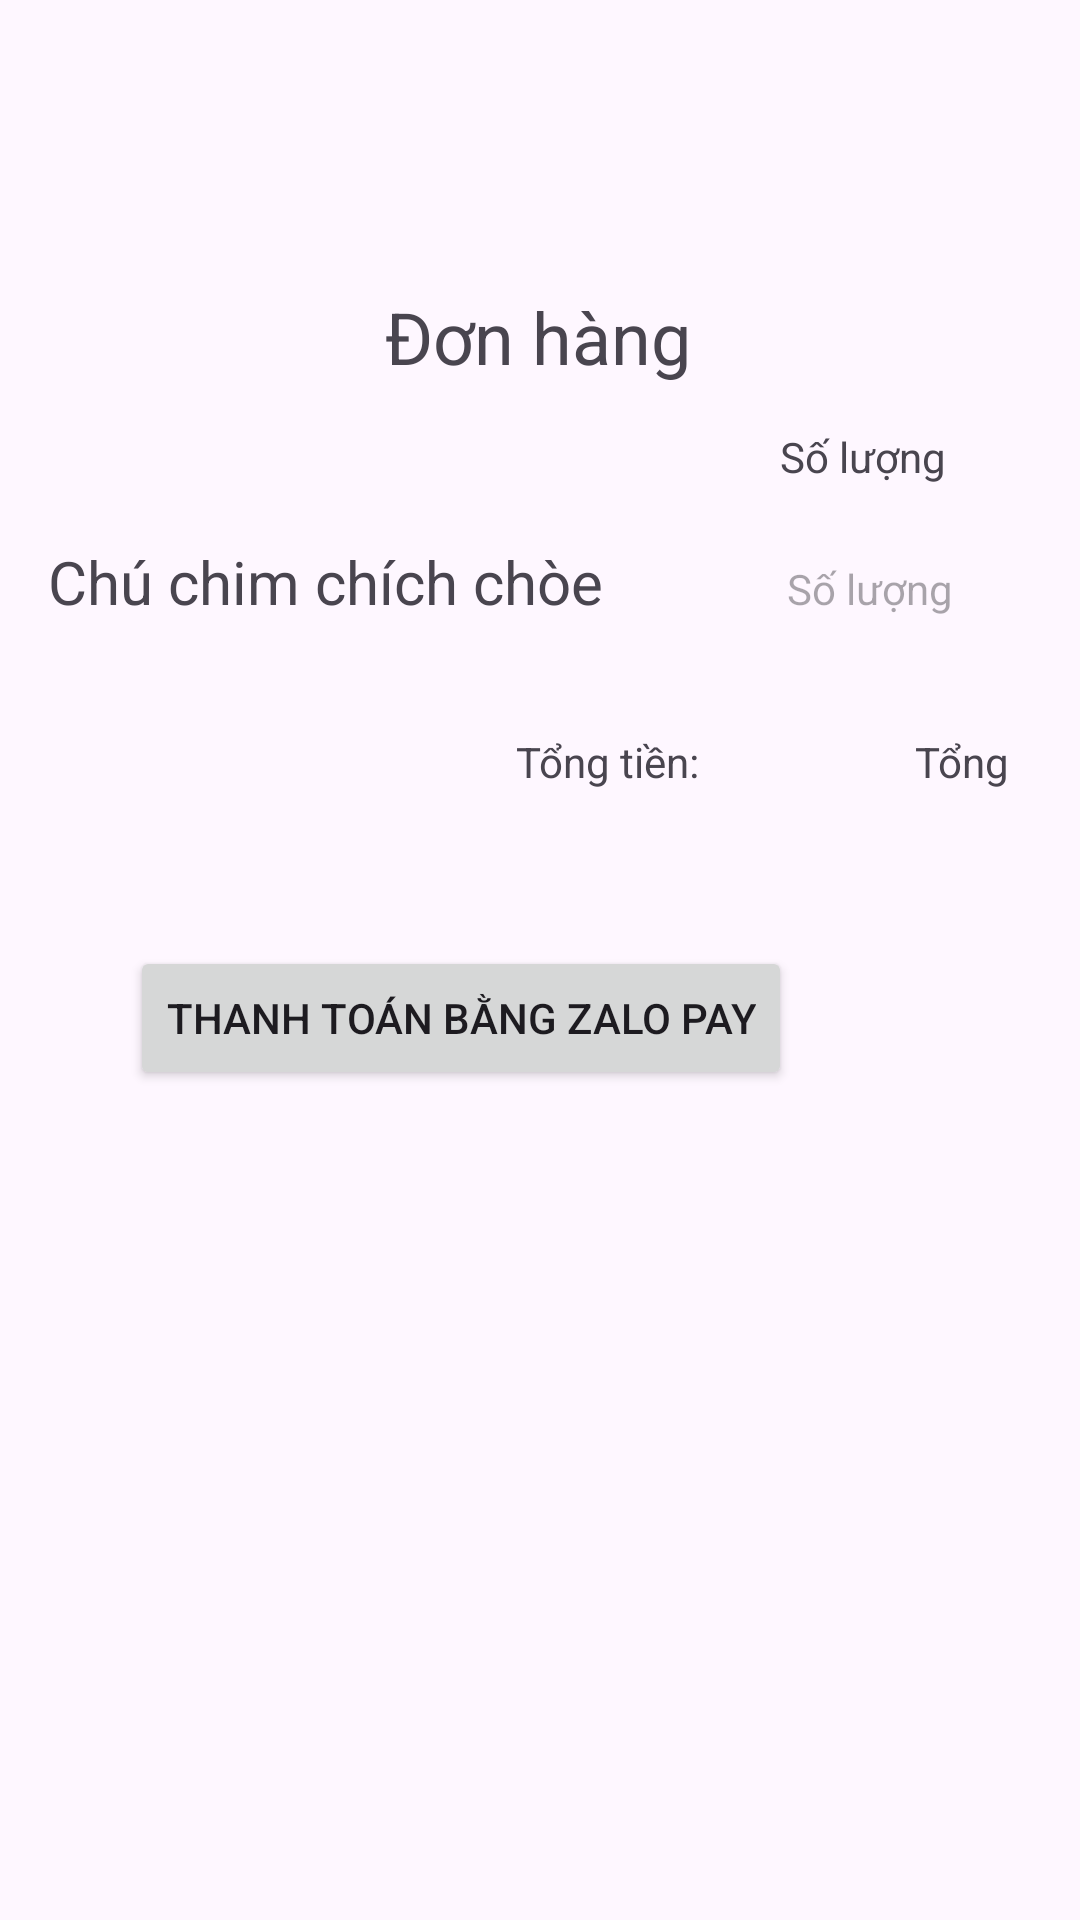

Android layout source for this screen:
<!-- AndroidManifest.xml: application theme Theme.ZaloPay1 -->
<!-- res/layout/order_payment.xml -->
<?xml version="1.0" encoding="utf-8"?>
<androidx.constraintlayout.widget.ConstraintLayout xmlns:android="http://schemas.android.com/apk/res/android"
    xmlns:app="http://schemas.android.com/apk/res-auto"
    xmlns:tools="http://schemas.android.com/tools"
    android:id="@+id/main"
    android:layout_width="match_parent"
    android:layout_height="match_parent"
    tools:context=".OrderPaymentActivity">

    <TextView
        android:id="@+id/textView"
        android:layout_width="wrap_content"
        android:layout_height="wrap_content"
        android:layout_marginTop="96dp"
        android:text="Đơn hàng"
        android:textSize="24sp"
        app:layout_constraintEnd_toEndOf="parent"
        app:layout_constraintHorizontal_bias="0.498"
        app:layout_constraintStart_toStartOf="parent"
        app:layout_constraintTop_toTopOf="parent" />

    <TextView
        android:id="@+id/textView2"
        android:layout_width="wrap_content"
        android:layout_height="wrap_content"
        android:layout_marginStart="16dp"
        android:layout_marginTop="52dp"
        android:text="Chú chim chích chòe"
        android:textSize="20sp"
        app:layout_constraintStart_toStartOf="parent"
        app:layout_constraintTop_toBottomOf="@+id/textView" />

    <TextView
        android:id="@+id/textView3"
        android:layout_width="101dp"
        android:layout_height="32dp"
        android:layout_marginTop="8dp"
        android:gravity="center"
        android:text="Số lượng"
        app:layout_constraintEnd_toEndOf="parent"
        app:layout_constraintHorizontal_bias="0.916"
        app:layout_constraintStart_toStartOf="parent"
        app:layout_constraintTop_toBottomOf="@+id/textView" />

    <TextView
        android:id="@+id/textViewSoluong"
        android:layout_width="101dp"
        android:layout_height="32dp"
        android:layout_marginTop="52dp"
        android:gravity="center"
        android:hint="Số lượng"
        app:layout_constraintEnd_toEndOf="parent"
        app:layout_constraintHorizontal_bias="0.925"
        app:layout_constraintStart_toStartOf="parent"
        app:layout_constraintTop_toBottomOf="@+id/textView" />

    <TextView
        android:id="@+id/textView4"
        android:layout_width="wrap_content"
        android:layout_height="wrap_content"
        android:layout_marginStart="172dp"
        android:layout_marginTop="116dp"
        android:gravity="center"
        android:text="Tổng tiền:"
        app:layout_constraintStart_toStartOf="parent"
        app:layout_constraintTop_toBottomOf="@+id/textView" />
    <TextView
        android:id="@+id/textViewTongTien"
        android:layout_width="wrap_content"
        android:layout_height="wrap_content"
        android:layout_marginTop="116dp"
        android:layout_marginEnd="24dp"
        android:gravity="center"
        android:text="Tổng"
        app:layout_constraintEnd_toEndOf="parent"
        app:layout_constraintTop_toBottomOf="@+id/textView" />

    <Button
        android:id="@+id/buttonThanhToan"
        android:layout_width="wrap_content"
        android:layout_height="wrap_content"
        android:layout_marginTop="52dp"
        android:layout_marginEnd="96dp"
        android:text="Thanh toán bằng Zalo Pay"
        app:layout_constraintEnd_toEndOf="parent"
        app:layout_constraintTop_toBottomOf="@+id/textViewTongTien" />

</androidx.constraintlayout.widget.ConstraintLayout>
<!-- resources referenced by this layout -->
<resources>
  <style name="Theme.ZaloPay1" parent="Base.Theme.ZaloPay1" />
  <style name="Base.Theme.ZaloPay1" parent="Theme.Material3.DayNight.NoActionBar">
          
          
      </style>
</resources>
